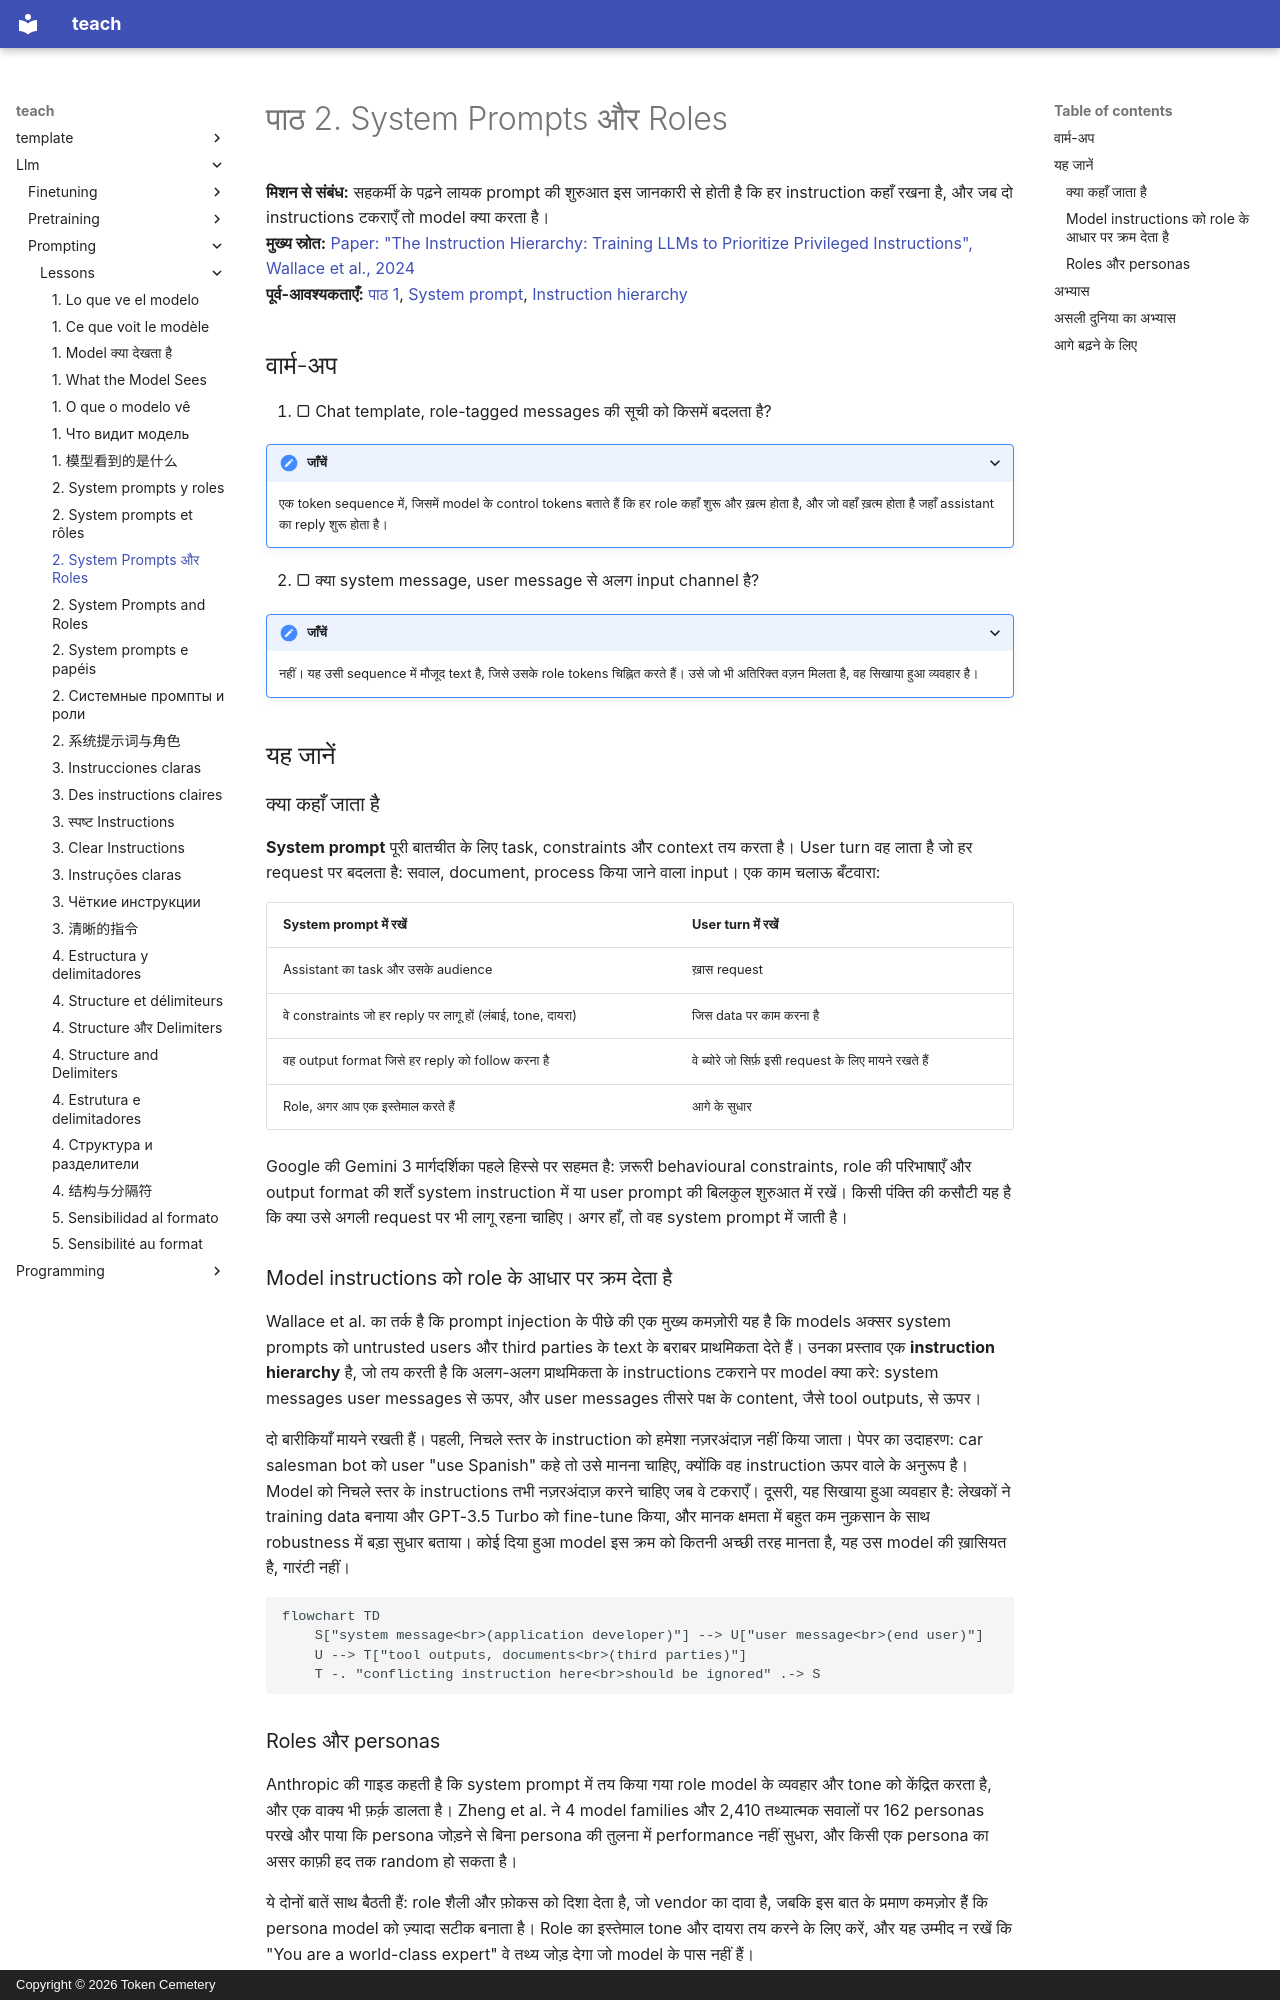

repository: TokenCemetery/teach · page: llm/prompting/lessons/0002-system-prompts-and-roles.hi/index.html · generator: mkdocs · copyright: Copyright © 2026 Token Cemetery

---
title: "2. System Prompts और Roles"
description: System prompt में क्या आता है और user turn में क्या, और model instructions को उनकी जगह के आधार पर क्रम क्यों देता है
type: lesson
---

# पाठ 2. System Prompts और Roles

**मिशन से संबंध:** सहकर्मी के पढ़ने लायक prompt की शुरुआत इस जानकारी से होती है कि हर instruction कहाँ रखना है, और जब दो instructions टकराएँ तो model क्या करता है।
**मुख्य स्रोत:** [Paper: "The Instruction Hierarchy: Training LLMs to Prioritize Privileged Instructions", Wallace et al., 2024](https://arxiv.org/abs/2404.13208)
**पूर्व-आवश्यकताएँ:** [पाठ 1](0001-what-the-model-sees.md), [System prompt](../GLOSSARY.md), [Instruction hierarchy](../GLOSSARY.md)

## वार्म-अप

1. ▢ Chat template, role-tagged messages की सूची को किसमें बदलता है?

<details markdown="1"><summary>जाँचें</summary>

एक token sequence में, जिसमें model के control tokens बताते हैं कि हर role कहाँ शुरू और ख़त्म होता है, और जो वहाँ ख़त्म होता है जहाँ assistant का reply शुरू होता है।

</details>

2. ▢ क्या system message, user message से अलग input channel है?

<details markdown="1"><summary>जाँचें</summary>

नहीं। यह उसी sequence में मौजूद text है, जिसे उसके role tokens चिह्नित करते हैं। उसे जो भी अतिरिक्त वज़न मिलता है, वह सिखाया हुआ व्यवहार है।

</details>

## यह जानें

### क्या कहाँ जाता है

**System prompt** पूरी बातचीत के लिए task, constraints और context तय करता है। User turn वह लाता है जो हर request पर बदलता है: सवाल, document, process किया जाने वाला input। एक काम चलाऊ बँटवारा:

| System prompt में रखें | User turn में रखें |
|---|---|
| Assistant का task और उसके audience | ख़ास request |
| वे constraints जो हर reply पर लागू हों (लंबाई, tone, दायरा) | जिस data पर काम करना है |
| वह output format जिसे हर reply को follow करना है | वे ब्योरे जो सिर्फ़ इसी request के लिए मायने रखते हैं |
| Role, अगर आप एक इस्तेमाल करते हैं | आगे के सुधार |

Google की Gemini 3 मार्गदर्शिका पहले हिस्से पर सहमत है: ज़रूरी behavioural constraints, role की परिभाषाएँ और output format की शर्तें system instruction में या user prompt की बिलकुल शुरुआत में रखें। किसी पंक्ति की कसौटी यह है कि क्या उसे अगली request पर भी लागू रहना चाहिए। अगर हाँ, तो वह system prompt में जाती है।

### Model instructions को role के आधार पर क्रम देता है

Wallace et al. का तर्क है कि prompt injection के पीछे की एक मुख्य कमज़ोरी यह है कि models अक्सर system prompts को untrusted users और third parties के text के बराबर प्राथमिकता देते हैं। उनका प्रस्ताव एक **instruction hierarchy** है, जो तय करती है कि अलग-अलग प्राथमिकता के instructions टकराने पर model क्या करे: system messages user messages से ऊपर, और user messages तीसरे पक्ष के content, जैसे tool outputs, से ऊपर।

दो बारीकियाँ मायने रखती हैं। पहली, निचले स्तर के instruction को हमेशा नज़रअंदाज़ नहीं किया जाता। पेपर का उदाहरण: car salesman bot को user "use Spanish" कहे तो उसे मानना चाहिए, क्योंकि वह instruction ऊपर वाले के अनुरूप है। Model को निचले स्तर के instructions तभी नज़रअंदाज़ करने चाहिए जब वे टकराएँ। दूसरी, यह सिखाया हुआ व्यवहार है: लेखकों ने training data बनाया और GPT-3.5 Turbo को fine-tune किया, और मानक क्षमता में बहुत कम नुक़सान के साथ robustness में बड़ा सुधार बताया। कोई दिया हुआ model इस क्रम को कितनी अच्छी तरह मानता है, यह उस model की ख़ासियत है, गारंटी नहीं।

```mermaid
flowchart TD
    S["system message<br>(application developer)"] --> U["user message<br>(end user)"]
    U --> T["tool outputs, documents<br>(third parties)"]
    T -. "conflicting instruction here<br>should be ignored" .-> S
```

### Roles और personas

Anthropic की गाइड कहती है कि system prompt में तय किया गया role model के व्यवहार और tone को केंद्रित करता है, और एक वाक्य भी फ़र्क़ डालता है। Zheng et al. ने 4 model families और 2,410 तथ्यात्मक सवालों पर 162 personas परखे और पाया कि persona जोड़ने से बिना persona की तुलना में performance नहीं सुधरा, और किसी एक persona का असर काफ़ी हद तक random हो सकता है।

ये दोनों बातें साथ बैठती हैं: role शैली और फ़ोकस को दिशा देता है, जो vendor का दावा है, जबकि इस बात के प्रमाण कमज़ोर हैं कि persona model को ज़्यादा सटीक बनाता है। Role का इस्तेमाल tone और दायरा तय करने के लिए करें, और यह उम्मीद न रखें कि "You are a world-class expert" वे तथ्य जोड़ देगा जो model के पास नहीं हैं।
